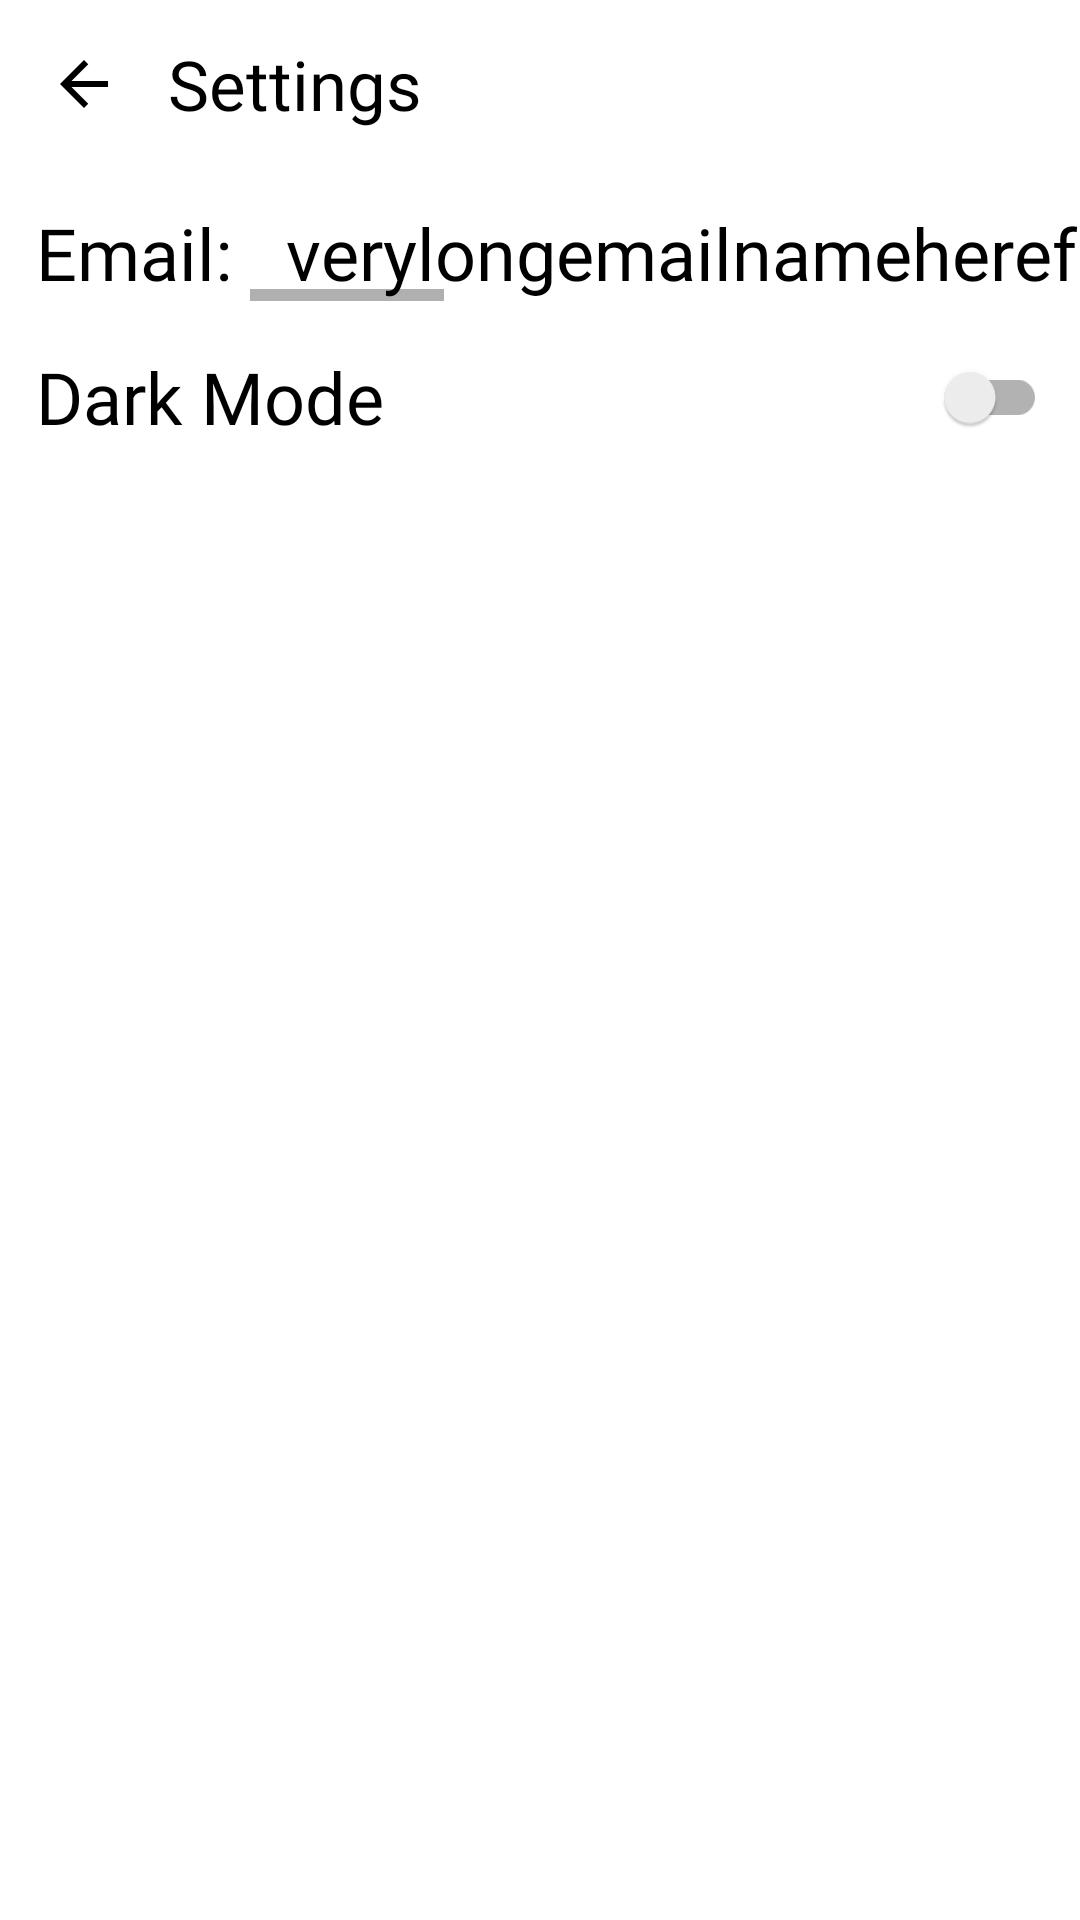

Produce the Android XML layout that renders to this screen, including the resource entries it uses.
<!-- AndroidManifest.xml: application theme Theme.Swoosh -->
<!-- res/layout/fragment_settings.xml -->
<?xml version="1.0" encoding="utf-8"?>
<LinearLayout
    xmlns:android="http://schemas.android.com/apk/res/android"
    xmlns:tools="http://schemas.android.com/tools"
    android:layout_width="match_parent"
    android:layout_height="match_parent"
    android:orientation="vertical"
    tools:context=".ui.base.Settings">

    <com.google.android.material.appbar.AppBarLayout
        android:layout_width="match_parent"
        android:layout_height="wrap_content">

        <androidx.appcompat.widget.Toolbar
            android:id="@+id/settings_toolbar"
            android:layout_width="match_parent"
            android:layout_height="wrap_content"
            android:background="?attr/appbarColor"
            android:theme="@style/ThemeOverlay.Toolbar"
            >
            <RelativeLayout
                android:layout_width="match_parent"
                android:layout_height="wrap_content"
                >
                <ImageButton
                    android:id="@+id/settings_up_btn"
                    android:layout_width="wrap_content"
                    android:layout_height="wrap_content"
                    android:src="@drawable/ic_baseline_arrow_back_24"
                    android:background="@android:color/transparent"
                    android:tint="?attr/appbarIcons"
                    android:layout_centerVertical="true"
                    />
                <TextView
                    android:id="@+id/chat_window_title_tv"
                    android:layout_width="wrap_content"
                    android:layout_height="wrap_content"
                    android:layout_toEndOf="@id/settings_up_btn"
                    android:text="Settings"
                    android:fontFamily="@font/nunito_bold"
                    android:textSize="23sp"
                    android:layout_marginStart="16dp"
                    android:textColor="?attr/appbarIcons"
                    />
            </RelativeLayout>
        </androidx.appcompat.widget.Toolbar>

    </com.google.android.material.appbar.AppBarLayout>

    <LinearLayout
        android:layout_marginTop="12dp"
        android:layout_width="match_parent"
        android:layout_height="wrap_content"
        android:orientation="horizontal"
        android:layout_below="@id/name_tv_container"
        android:layout_toRightOf="@id/circle_avatar">
        <TextView
            android:layout_width="wrap_content"
            android:layout_height="wrap_content"
            android:text="Email: "
            android:textColor="?attr/colorOnBackground"
            android:fontFamily="@font/nunito"
            android:layout_toRightOf="@id/circle_avatar"
            android:layout_below="@id/name_tv_container"
            android:layout_marginStart="12dp"
            android:textSize="24sp"
            />
        <HorizontalScrollView
            android:layout_width="match_parent"
            android:layout_height="wrap_content"
            android:layout_gravity="center_vertical"
            >
            <TextView
                android:id="@+id/email_settings_tv"
                android:layout_width="wrap_content"
                android:layout_height="wrap_content"
                android:text="verylongemailnameherefortestofthethingyouknow69420blazeit@gmail.gaming.edu.nushigh.sg.com.vn.to.tv"
                android:textColor="?attr/colorOnBackground"
                android:fontFamily="@font/nunito"
                android:layout_toRightOf="@id/circle_avatar"
                android:layout_below="@id/name_tv_container"
                android:layout_marginStart="12dp"
                android:paddingEnd="24dp"
                android:textSize="24sp"
                android:scrollbars="none"
                />
        </HorizontalScrollView>
    </LinearLayout>

    <RelativeLayout
        android:layout_width="match_parent"
        android:layout_height="wrap_content">
        <TextView
            android:layout_width="wrap_content"
            android:layout_height="wrap_content"
            android:layout_alignParentStart="true"
            android:layout_centerVertical="true"
            android:text="Dark Mode"
            android:textSize="24sp"
            android:fontFamily="@font/nunito"
            android:textColor="?attr/colorOnBackground"
            android:layout_marginTop="8dp"
            android:layout_marginStart="12dp"
            />
        <androidx.appcompat.widget.SwitchCompat
            android:id="@+id/dark_mode_switch"
            android:layout_width="wrap_content"
            android:layout_height="wrap_content"
            android:layout_alignParentEnd="true"
            android:layout_margin="8dp"
            android:layout_centerVertical="true"
            android:scaleY=".85"
            android:scaleX=".85"
            />
    </RelativeLayout>

</LinearLayout>
<!-- resources referenced by this layout -->
<resources>
  <!-- drawable ic_baseline_arrow_back_24 (drawable) -->
  <vector xmlns:android="http://schemas.android.com/apk/res/android"
      android:width="24dp"
      android:height="24dp"
      android:viewportWidth="24"
      android:viewportHeight="24"
      android:autoMirrored="true">
    <path
        android:fillColor="?attr/colorOnPrimary"
        android:pathData="M20,11H7.83l5.59,-5.59L12,4l-8,8 8,8 1.41,-1.41L7.83,13H20v-2z"/>
  </vector>
  <style name="ThemeOverlay.Toolbar" parent="ThemeOverlay.AppCompat.Dark" />
  <style name="Theme.Swoosh" parent="Theme.MaterialComponents.DayNight.NoActionBar">
          
          <item name="colorPrimary">@color/cyan_500</item>
          <item name="colorPrimaryVariant">@color/cyan_700</item>
          <item name="colorOnPrimary">@color/white</item>
          
          <item name="colorSecondary">@color/orange_500</item>
          <item name="colorSecondaryVariant">@color/orange_700</item>
          <item name="colorOnSecondary">@color/black</item>
          
          <item name="android:statusBarColor">@android:color/transparent</item>
          <item name="android:windowTranslucentStatus">true</item>
          <item name="android:windowTranslucentNavigation">true</item>
          
          <item name="android:homeAsUpIndicator">@drawable/ic_baseline_arrow_back_24</item>
  
          <item name="appbarColor">@color/white</item>
          <item name="appbarIcons">@color/black</item>
  
          <item name="in_background">#E3E3E3</item>
  
          <item name="ting_color">@color/white</item>
      </style>
  <color name="cyan_500">#4dd0e1</color>
  <color name="cyan_700">#009faf</color>
  <color name="white">#FFFFFFFF</color>
  <color name="orange_500">#ffb74d</color>
  <color name="orange_700">#c88719</color>
  <color name="black">#FF000000</color>
</resources>
